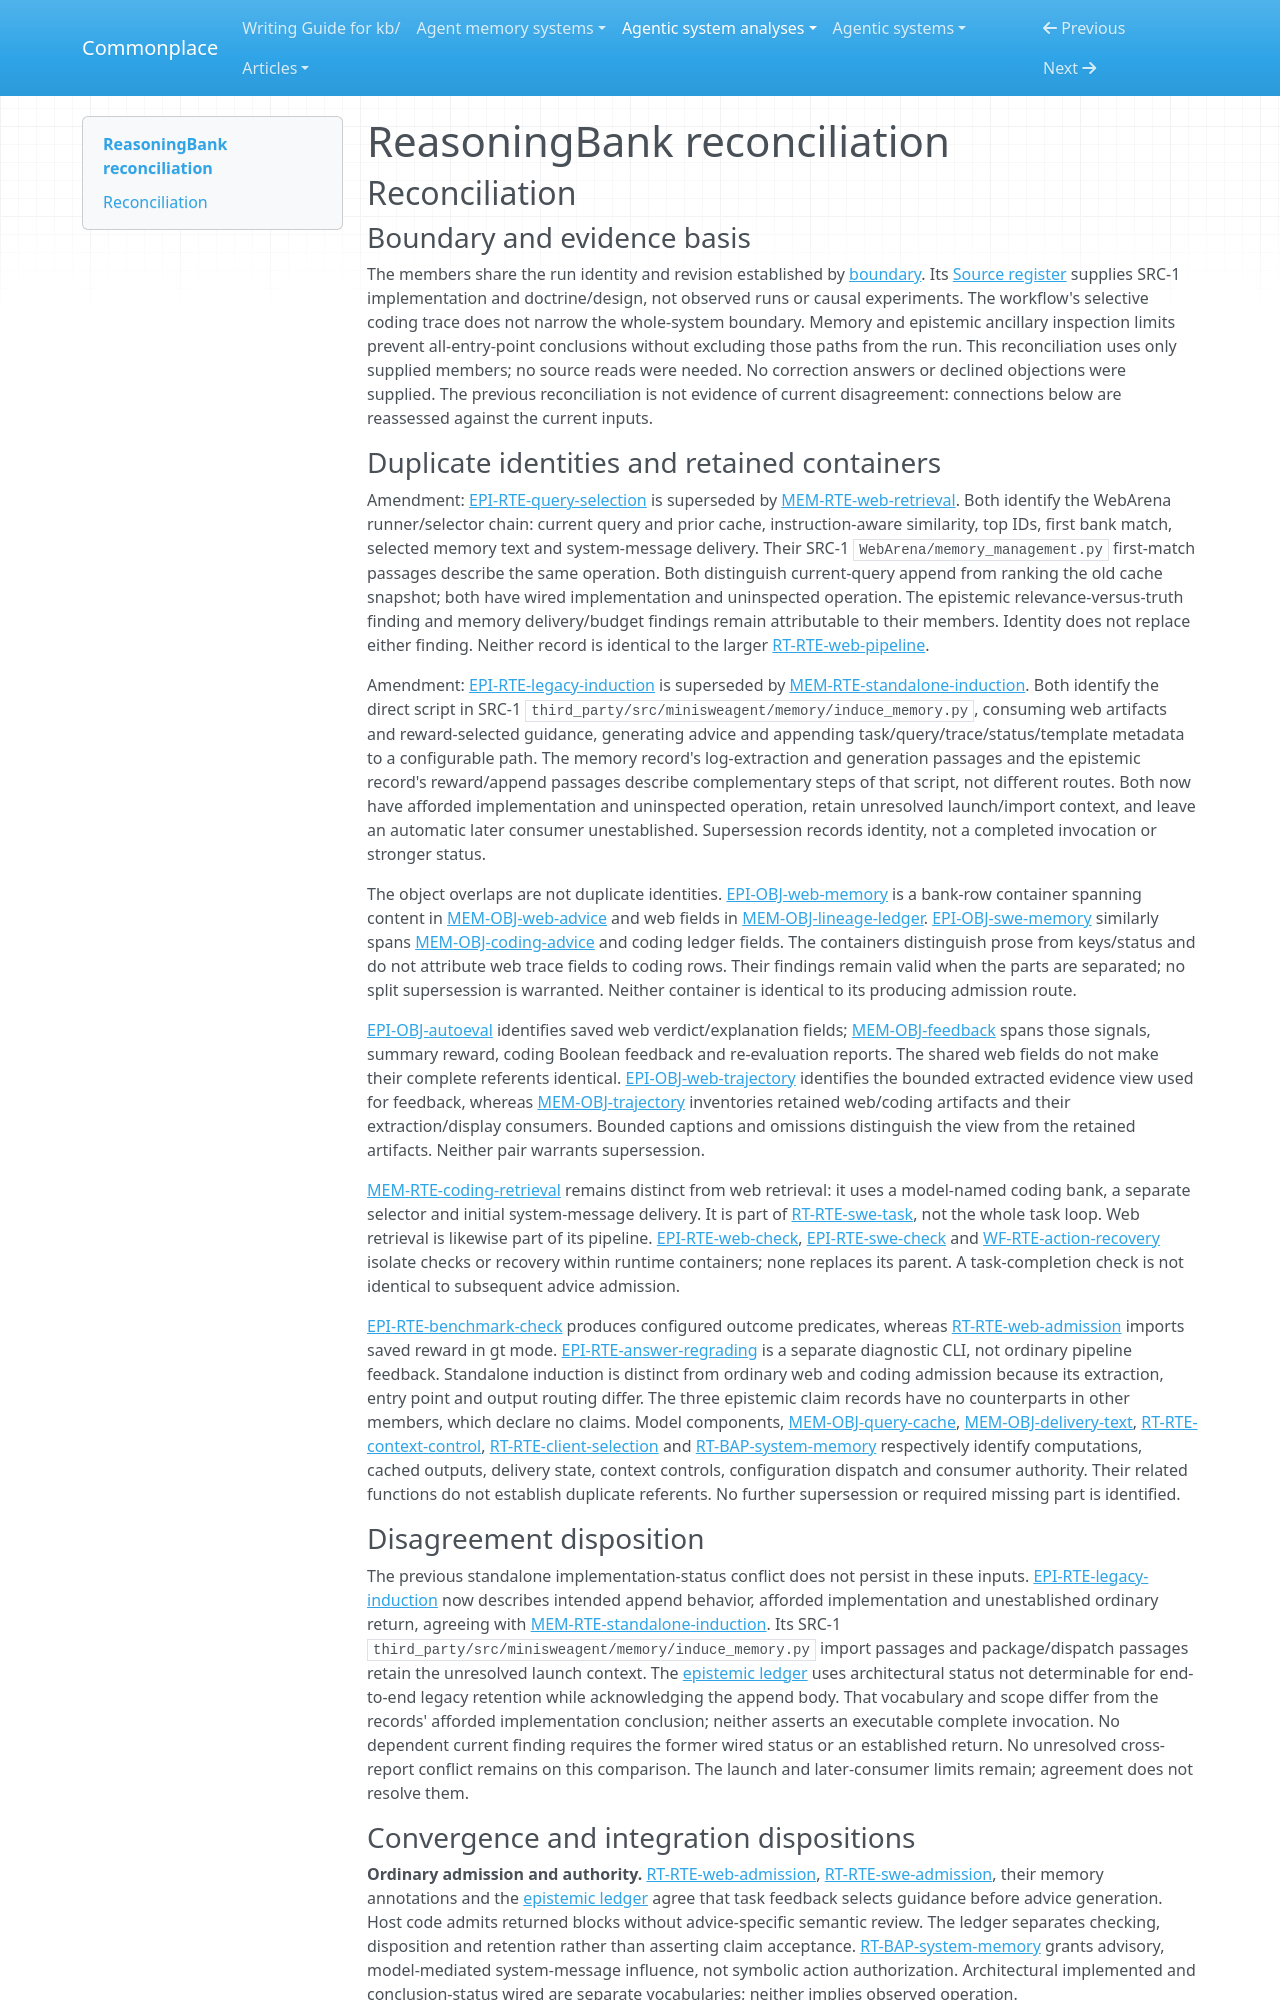

repository: zby/commonplace · page: agentic-system-analyses/retained/google-research--reasoning-bank/reconciliation/index.html · generator: mkdocs

---
type: agentic-system-analyses/types/agentic-system-reconciliation-report.md
description: "Reconciliation of ReasoningBank's runtime, memory, epistemic and workflow records at the frozen repository revision."
run-id: AAS-2026-10-14-reasoning-bank-f0bedcab086c-01
reviewed-boundary: ed80611788292ea739f1effd31f16c53823b8a0d
---

# ReasoningBank reconciliation

## Reconciliation

### Boundary and evidence basis

The members share the run identity and revision established by [boundary](boundary.md#boundary-and-evidence). Its [Source register](boundary.md#source-register) supplies SRC-1 implementation and doctrine/design, not observed runs or causal experiments. The workflow's selective coding trace does not narrow the whole-system boundary. Memory and epistemic ancillary inspection limits prevent all-entry-point conclusions without excluding those paths from the run. This reconciliation uses only supplied members; no source reads were needed. No correction answers or declined objections were supplied. The previous reconciliation is not evidence of current disagreement: connections below are reassessed against the current inputs.

### Duplicate identities and retained containers

Amendment: [EPI-RTE-query-selection](epistemic.md#epi-rte-query-selection) is superseded by [MEM-RTE-web-retrieval](memory.md#mem-rte-web-retrieval). Both identify the WebArena runner/selector chain: current query and prior cache, instruction-aware similarity, top IDs, first bank match, selected memory text and system-message delivery. Their SRC-1 `WebArena/memory_management.py` first-match passages describe the same operation. Both distinguish current-query append from ranking the old cache snapshot; both have wired implementation and uninspected operation. The epistemic relevance-versus-truth finding and memory delivery/budget findings remain attributable to their members. Identity does not replace either finding. Neither record is identical to the larger [RT-RTE-web-pipeline](runtime.md#rt-rte-web-pipeline).

Amendment: [EPI-RTE-legacy-induction](epistemic.md#epi-rte-legacy-induction) is superseded by [MEM-RTE-standalone-induction](memory.md#mem-rte-standalone-induction). Both identify the direct script in SRC-1 `third_party/src/minisweagent/memory/induce_memory.py`, consuming web artifacts and reward-selected guidance, generating advice and appending task/query/trace/status/template metadata to a configurable path. The memory record's log-extraction and generation passages and the epistemic record's reward/append passages describe complementary steps of that script, not different routes. Both now have afforded implementation and uninspected operation, retain unresolved launch/import context, and leave an automatic later consumer unestablished. Supersession records identity, not a completed invocation or stronger status.

The object overlaps are not duplicate identities. [EPI-OBJ-web-memory](epistemic.md#epi-obj-web-memory) is a bank-row container spanning content in [MEM-OBJ-web-advice](memory.md#mem-obj-web-advice) and web fields in [MEM-OBJ-lineage-ledger](memory.md#mem-obj-lineage-ledger). [EPI-OBJ-swe-memory](epistemic.md#epi-obj-swe-memory) similarly spans [MEM-OBJ-coding-advice](memory.md#mem-obj-coding-advice) and coding ledger fields. The containers distinguish prose from keys/status and do not attribute web trace fields to coding rows. Their findings remain valid when the parts are separated; no split supersession is warranted. Neither container is identical to its producing admission route.

[EPI-OBJ-autoeval](epistemic.md#epi-obj-autoeval) identifies saved web verdict/explanation fields; [MEM-OBJ-feedback](memory.md#mem-obj-feedback) spans those signals, summary reward, coding Boolean feedback and re-evaluation reports. The shared web fields do not make their complete referents identical. [EPI-OBJ-web-trajectory](epistemic.md#epi-obj-web-trajectory) identifies the bounded extracted evidence view used for feedback, whereas [MEM-OBJ-trajectory](memory.md#mem-obj-trajectory) inventories retained web/coding artifacts and their extraction/display consumers. Bounded captions and omissions distinguish the view from the retained artifacts. Neither pair warrants supersession.

[MEM-RTE-coding-retrieval](memory.md#mem-rte-coding-retrieval) remains distinct from web retrieval: it uses a model-named coding bank, a separate selector and initial system-message delivery. It is part of [RT-RTE-swe-task](runtime.md#rt-rte-swe-task), not the whole task loop. Web retrieval is likewise part of its pipeline. [EPI-RTE-web-check](epistemic.md#epi-rte-web-check), [EPI-RTE-swe-check](epistemic.md#epi-rte-swe-check) and [WF-RTE-action-recovery](workflow.md#wf-rte-action-recovery) isolate checks or recovery within runtime containers; none replaces its parent. A task-completion check is not identical to subsequent advice admission.

[EPI-RTE-benchmark-check](epistemic.md#epi-rte-benchmark-check) produces configured outcome predicates, whereas [RT-RTE-web-admission](runtime.md#rt-rte-web-admission) imports saved reward in gt mode. [EPI-RTE-answer-regrading](epistemic.md#epi-rte-answer-regrading) is a separate diagnostic CLI, not ordinary pipeline feedback. Standalone induction is distinct from ordinary web and coding admission because its extraction, entry point and output routing differ. The three epistemic claim records have no counterparts in other members, which declare no claims. Model components, [MEM-OBJ-query-cache](memory.md#mem-obj-query-cache), [MEM-OBJ-delivery-text](memory.md#mem-obj-delivery-text), [RT-RTE-context-control](runtime.md#rt-rte-context-control), [RT-RTE-client-selection](runtime.md#rt-rte-client-selection) and [RT-BAP-system-memory](runtime.md#rt-bap-system-memory) respectively identify computations, cached outputs, delivery state, context controls, configuration dispatch and consumer authority. Their related functions do not establish duplicate referents. No further supersession or required missing part is identified.

### Disagreement disposition

The previous standalone implementation-status conflict does not persist in these inputs. [EPI-RTE-legacy-induction](epistemic.md#epi-rte-legacy-induction) now describes intended append behavior, afforded implementation and unestablished ordinary return, agreeing with [MEM-RTE-standalone-induction](memory.md#mem-rte-standalone-induction). Its SRC-1 `third_party/src/minisweagent/memory/induce_memory.py` import passages and package/dispatch passages retain the unresolved launch context. The [epistemic ledger](epistemic.md#authority-route-ledger) uses architectural status not determinable for end-to-end legacy retention while acknowledging the append body. That vocabulary and scope differ from the records' afforded implementation conclusion; neither asserts an executable complete invocation. No dependent current finding requires the former wired status or an established return. No unresolved cross-report conflict remains on this comparison. The launch and later-consumer limits remain; agreement does not resolve them.
